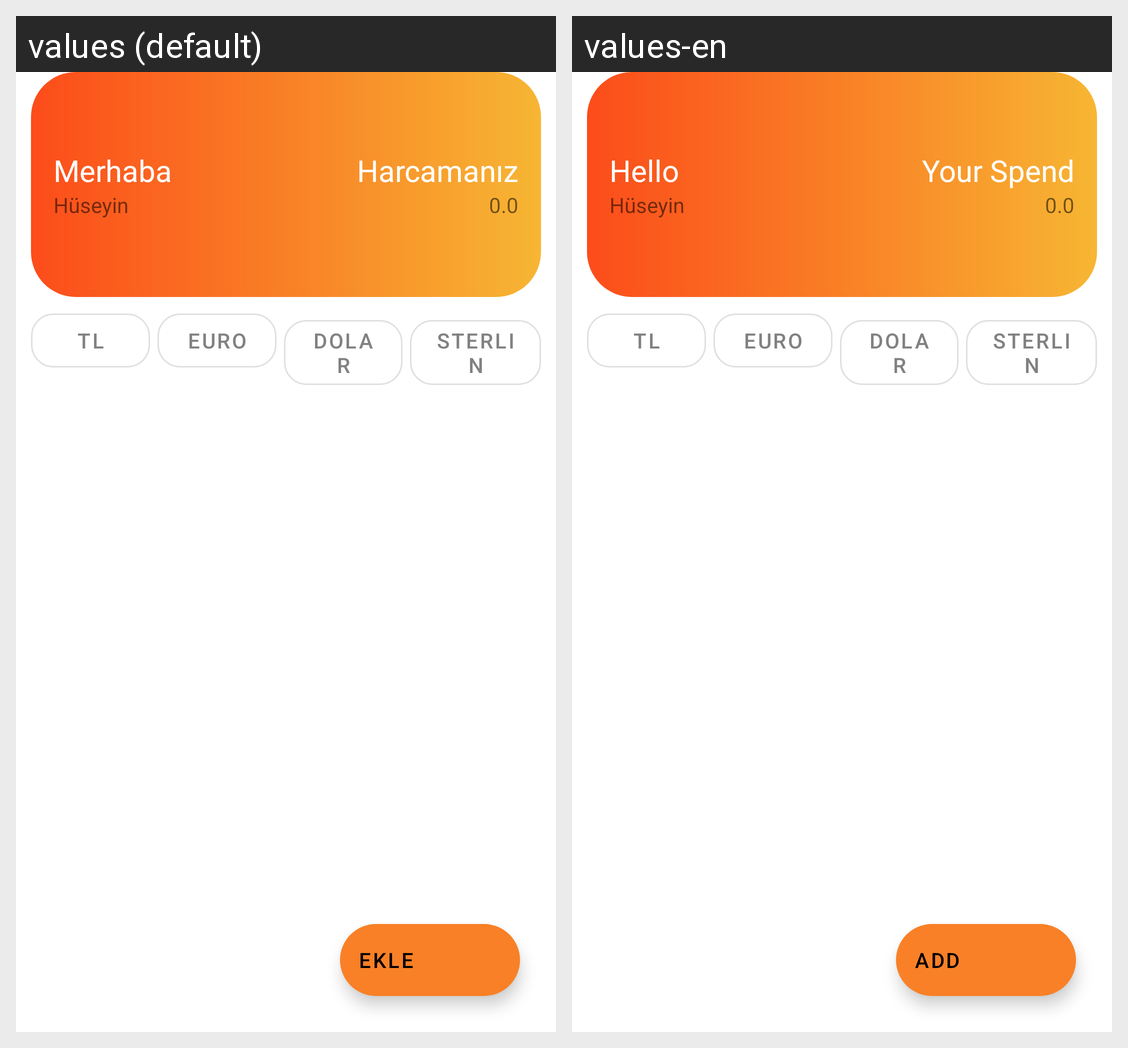

This grid shows one Android layout under two languages. Give, for every string resource on the screen, its name, the default text and each shown locale's text.
Android screen res/layout/fragment_list.xml rendered under 2 locales, left to right: values (default), values-en. Device: Nexus 5 (rendered at 1080×1920; each locale shown at half size, 540×960, under a caption strip naming it); theme Theme.HarcamaTakip.
Strings drawn on this screen, with the default value and each locale's value (text and hints the layout hard-codes, and strings that could not be matched under every locale, appear in the picture but are not listed):

btnTl
  values: Tl
  values-en: Tl  [not translated; the default value is used]

btnEuro
  values: Euro
  values-en: Euro  [not translated; the default value is used]

btnDolar
  values: Dolar
  values-en: Dolar  [not translated; the default value is used]

btnSterin
  values: Sterlin
  values-en: Sterlin  [not translated; the default value is used]

ekle
  values: Ekle
  values-en: Add

merhaba
  values: Merhaba
  values-en: Hello

harcamaniz
  values: Harcamanız
  values-en: Your Spend
